Dataset: images (GitHub, Maria-120904/Lane-Detection). Classes: intersection, left curve, no visible path, right curve, straight.

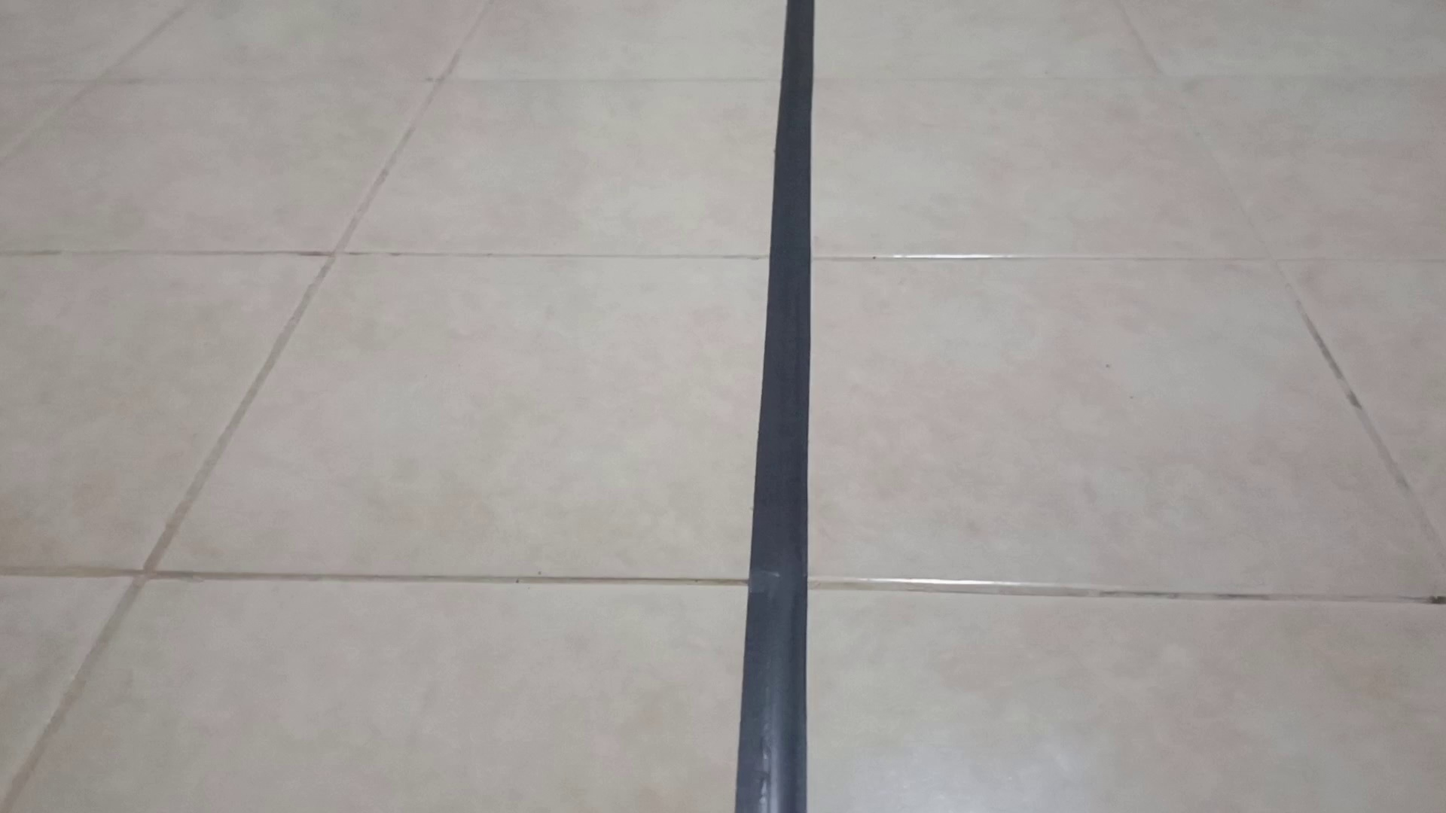
Label: straight

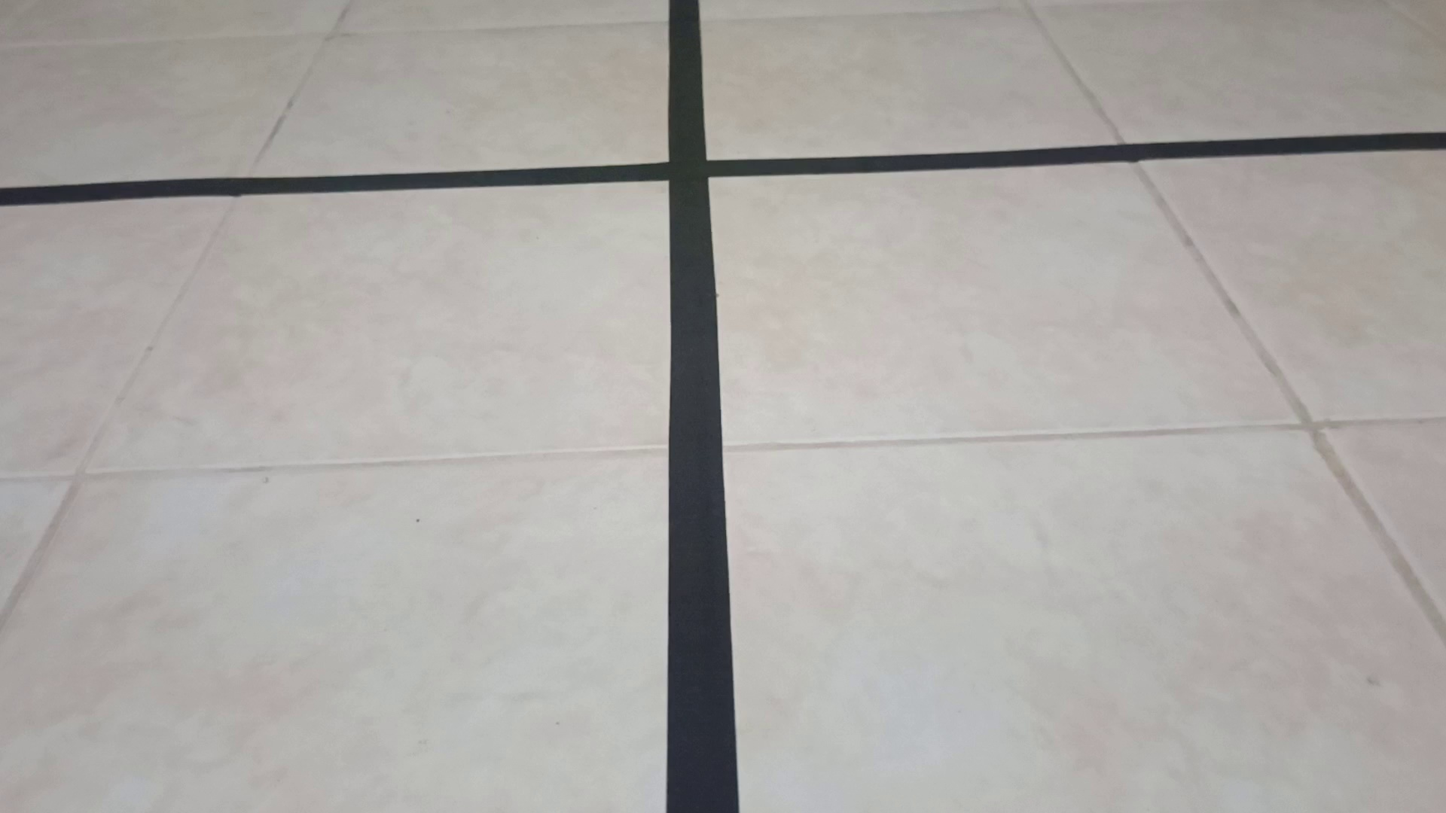
Label: intersection

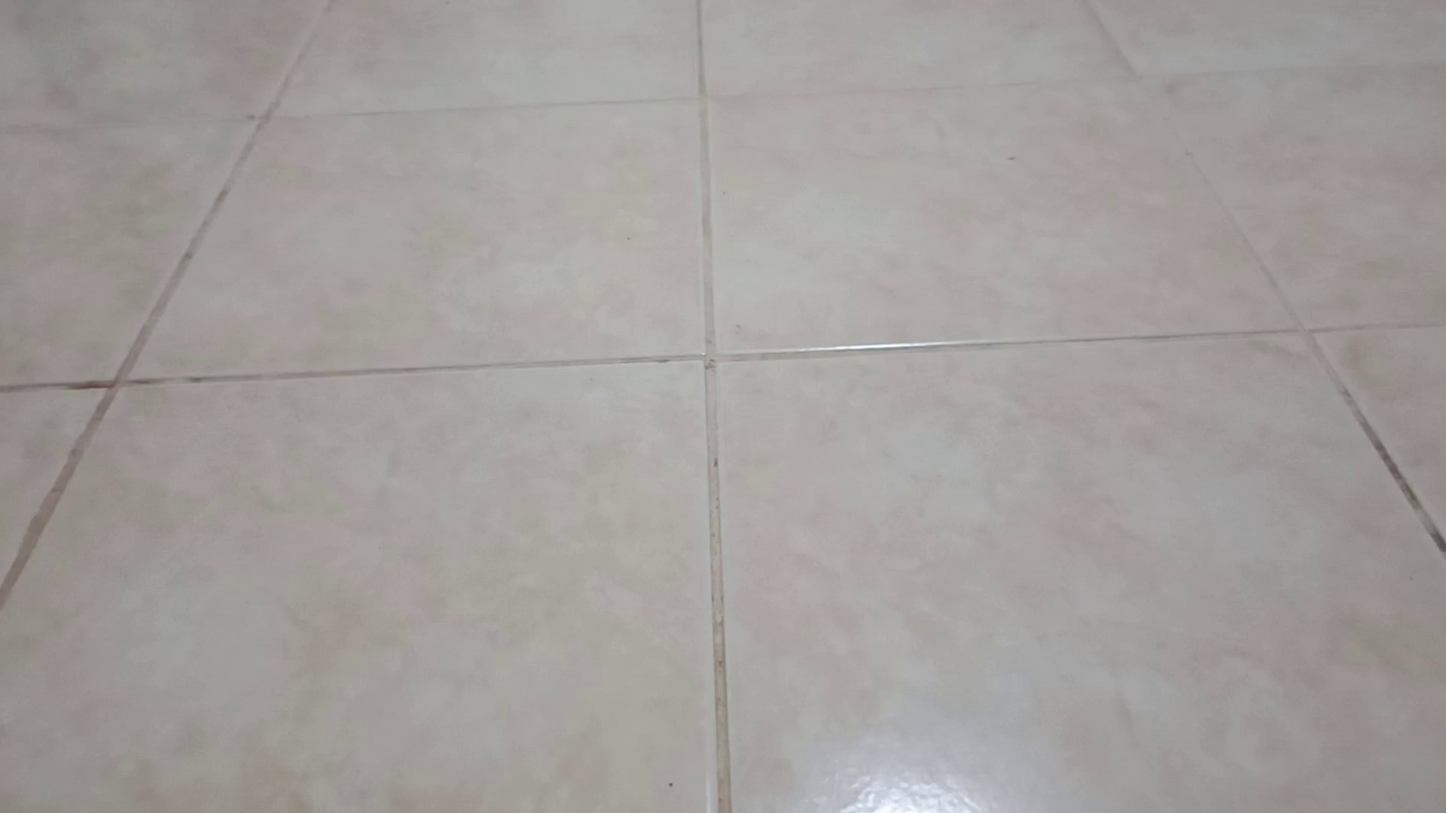
Label: no visible path

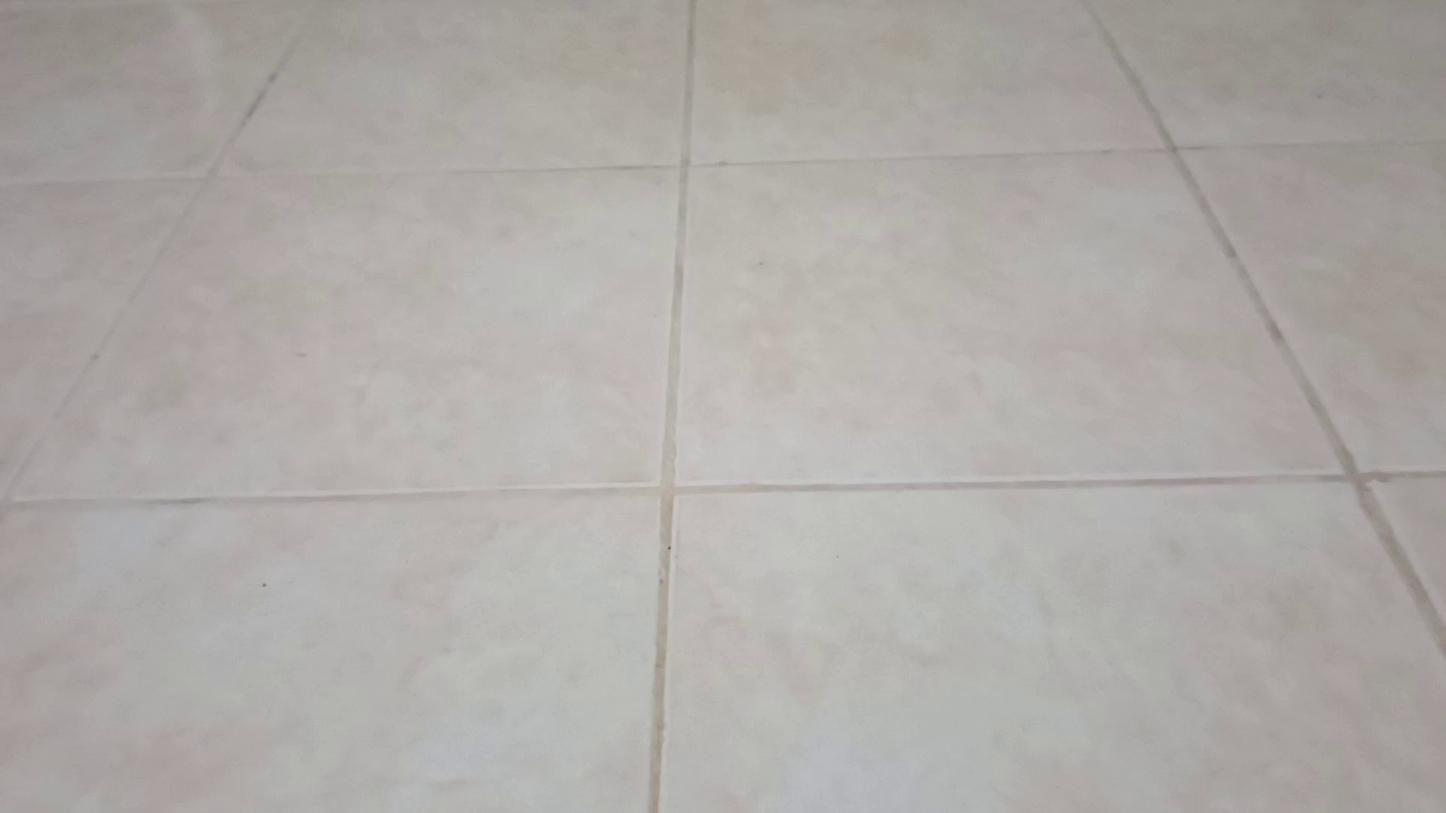
Label: no visible path

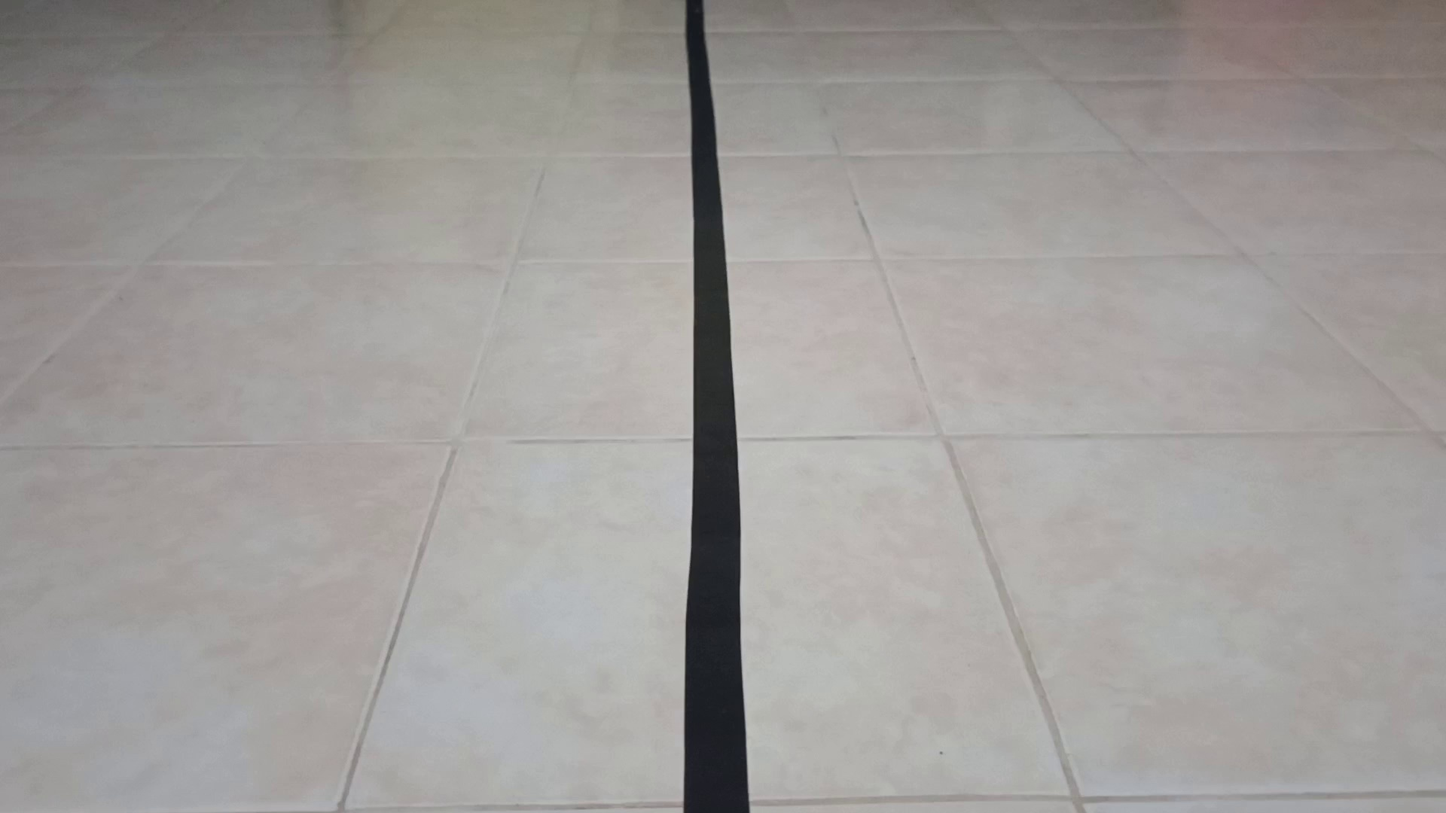
Label: straight

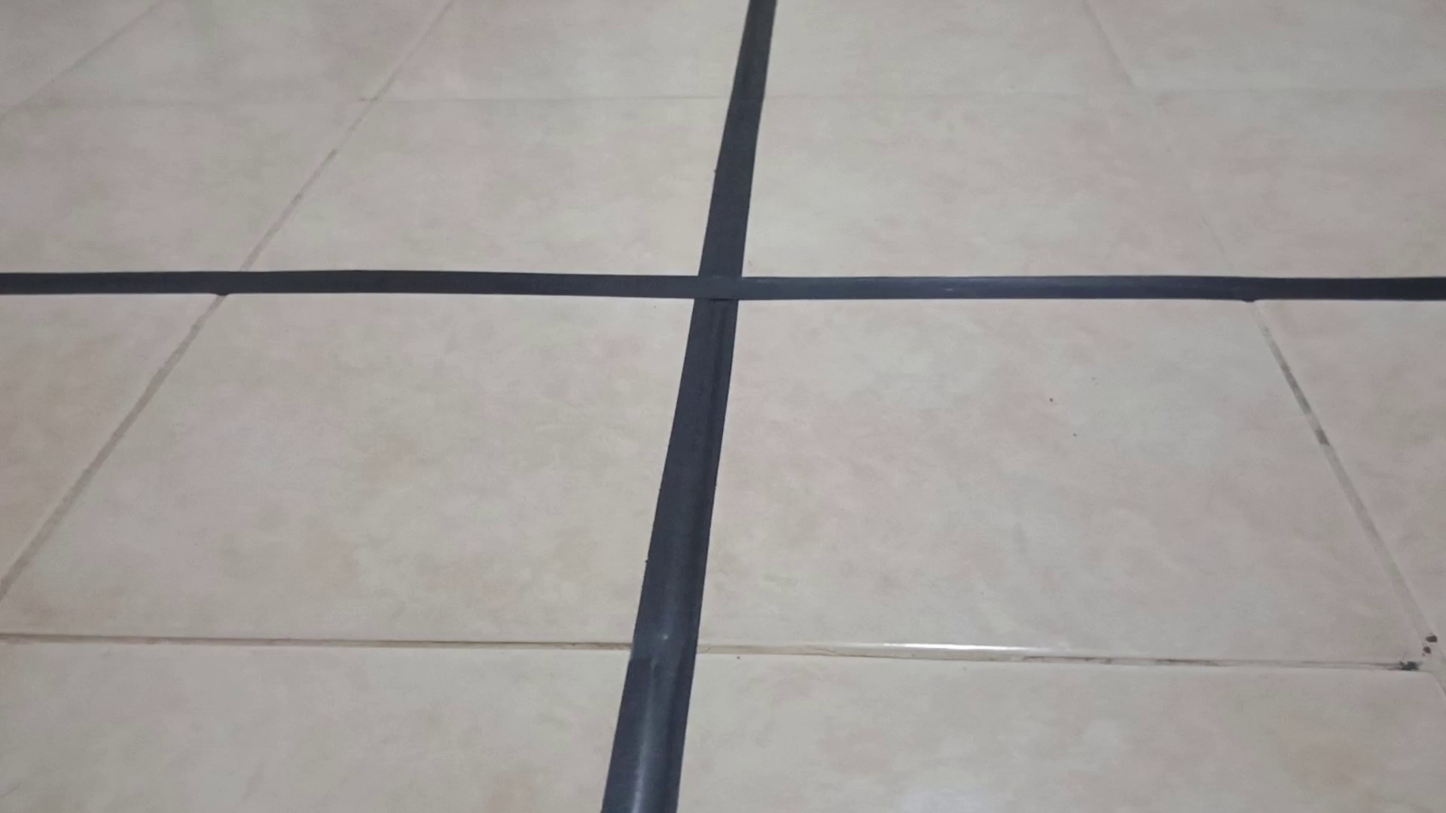
Label: intersection
